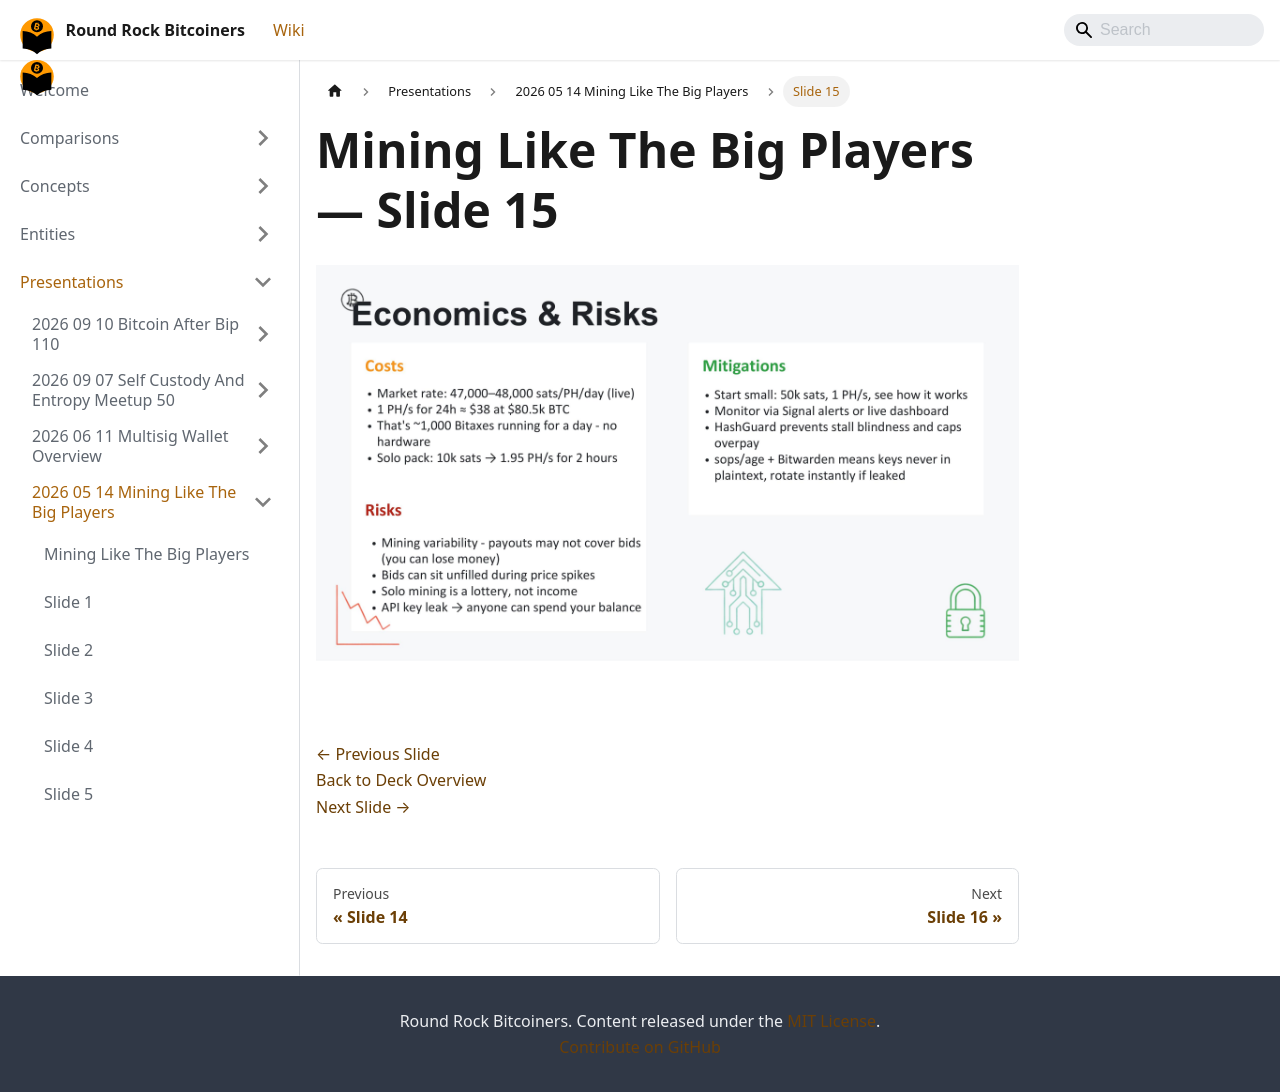

repository: jason-me/rrbtc-wiki · page: presentations/2026-05-14-mining-like-the-big-players/slide-015/index.html · generator: docusaurus

---
title: "Slide 15 of 18 - Mining Like The Big Players"
sidebar_label: "Slide 15"
pagination_next: "presentations/2026-05-14-mining-like-the-big-players/slide-016"
pagination_prev: "presentations/2026-05-14-mining-like-the-big-players/slide-014"
---

# Mining Like The Big Players — Slide 15

![Slide 15 of 18 from 'Mining Like The Big Players' (2026-05-14, RRBTC). Part of a presentation covering: mining, hashrate-marketplace, braiins, datum, stratum-v2, automation.](/img/slides/2026-05-14-mining-like-the-big-players/slide_014.jpg)

<br/>
<br/>

[← Previous Slide](/presentations/2026-05-14-mining-like-the-big-players/slide-014)  
[Back to Deck Overview](/presentations/2026-05-14-mining-like-the-big-players/)  
[Next Slide →](/presentations/2026-05-14-mining-like-the-big-players/slide-016)
